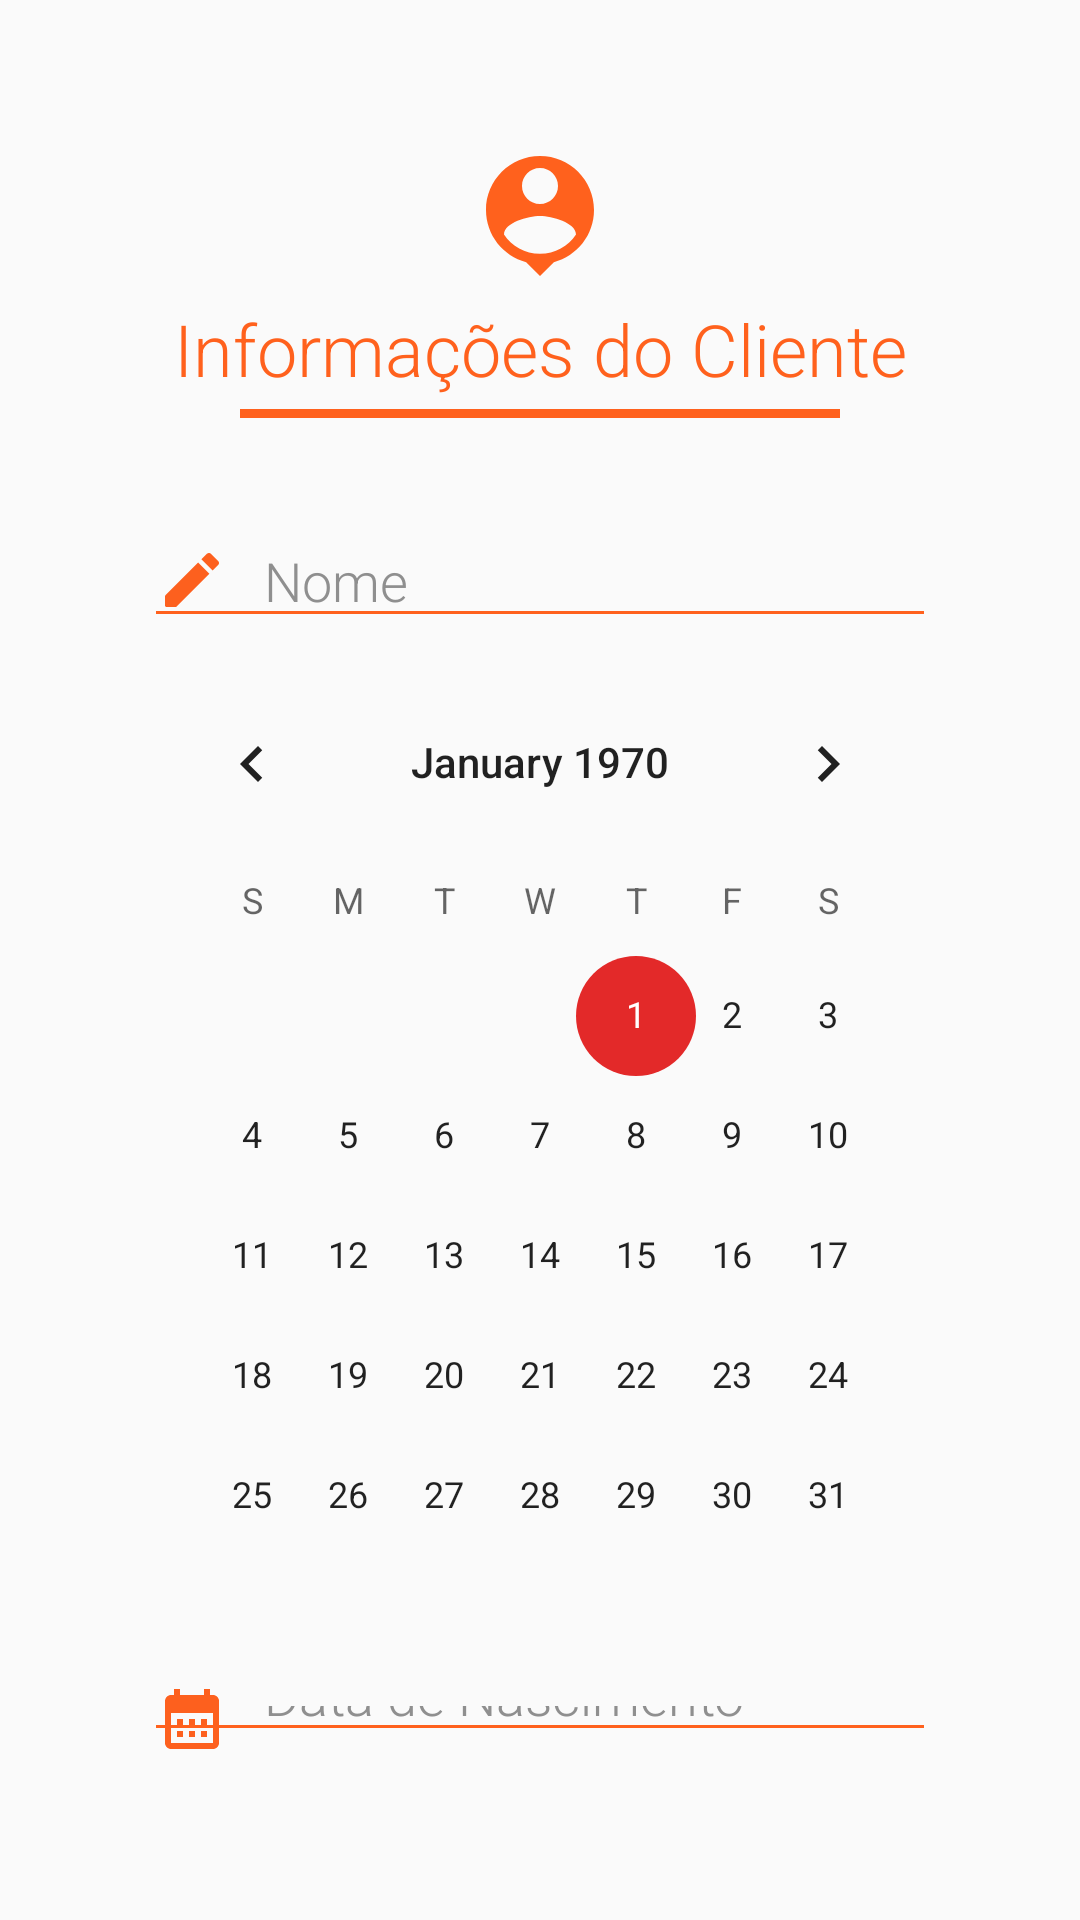

Android layout source for this screen:
<!-- AndroidManifest.xml: application theme Theme.IDinner -->
<!-- res/layout/layout_frag_user.xml -->
<?xml version="1.0" encoding="utf-8"?>
<FrameLayout xmlns:android="http://schemas.android.com/apk/res/android"
    xmlns:app="http://schemas.android.com/apk/res-auto"
    xmlns:tools="http://schemas.android.com/tools"
    android:layout_width="match_parent"
    android:layout_height="match_parent"
    android:orientation="vertical"
    android:padding="24dp"
    tools:ignore="ContentDescription">


    <LinearLayout
        android:layout_width="match_parent"
        android:layout_height="match_parent"
        android:background="@drawable/bg_viewpager"
        android:orientation="vertical"
        android:padding="24dp">

        <TextView
            android:layout_width="match_parent"
            android:layout_height="wrap_content"
            android:drawablePadding="4dp"
            android:fontFamily="sans-serif-light"
            android:text="@string/informa_es_do_cliente"
            android:textAlignment="center"
            android:textColor="@color/bg_orange"
            android:textSize="24sp"
            app:drawableTopCompat="@drawable/ic_client" />

        <ImageView
            android:layout_width="match_parent"
            android:layout_height="3dp"
            android:layout_gravity="center_horizontal"
            android:layout_marginStart="32dp"
            android:layout_marginTop="4dp"
            android:layout_marginEnd="32dp"
            android:layout_marginBottom="32dp"
            android:background="@color/bg_orange" />

        <EditText
            android:id="@+id/Frag_User_Name"
            android:layout_width="match_parent"
            android:layout_height="wrap_content"
            android:layout_marginBottom="8dp"
            android:autofillHints="true"
            android:backgroundTint="@color/bg_orange"
            android:drawableStart="@drawable/ic_name"
            android:drawablePadding="12dp"
            android:fontFamily="sans-serif-light"
            android:hint="@string/nome"
            android:inputType="textPersonName"
            android:lines="1"
            android:maxLength="32"
            android:textColor="@color/bg_orange"
            android:textColorHint="#8F8F8F"
            android:textSize="18sp" />

        <CalendarView
            android:id="@+id/Frag_User_Calendar"
            android:layout_width="match_parent"
            android:layout_height="wrap_content"
            android:background="@drawable/bg_viewpager"
            android:backgroundTint="@color/bg_orange" />

        <EditText
            android:id="@+id/Frag_User_Birth"
            android:layout_width="match_parent"
            android:layout_height="wrap_content"
            android:layout_marginBottom="8dp"
            android:autofillHints="true"
            android:backgroundTint="@color/bg_orange"
            android:drawableStart="@drawable/ic_calendario"
            android:drawablePadding="12dp"
            android:fontFamily="sans-serif-light"
            android:hint="@string/data_de_nascimento"
            android:inputType="date"
            android:lines="1"
            android:maxLength="32"
            android:textColor="@color/bg_orange"
            android:textColorHint="#8F8F8F"
            android:textSize="18sp" />

        <EditText
            android:id="@+id/Frag_User_Genre"
            android:layout_width="match_parent"
            android:layout_height="wrap_content"
            android:layout_marginBottom="8dp"
            android:autofillHints="false"
            android:backgroundTint="@color/bg_orange"
            android:drawableStart="@drawable/ic_person"
            android:drawablePadding="12dp"
            android:fontFamily="sans-serif-light"
            android:hint="@string/g_nero"
            android:inputType="text"
            android:lines="1"
            android:maxLength="32"
            android:textColor="@color/bg_orange"
            android:textColorHint="#8F8F8F"
            android:textSize="18sp" />

        <EditText
            android:id="@+id/Frag_User_Email"
            android:layout_width="match_parent"
            android:layout_height="wrap_content"
            android:layout_marginBottom="8dp"
            android:autofillHints="false"
            android:backgroundTint="@color/bg_orange"
            android:drawableStart="@drawable/ic_email"
            android:drawablePadding="12dp"
            android:fontFamily="sans-serif-light"
            android:hint="@string/e_mail"
            android:inputType="textEmailAddress"
            android:lines="1"
            android:maxLength="32"
            android:textColor="@color/bg_orange"
            android:textColorHint="#8F8F8F"
            android:textSize="18sp" />

        <EditText
            android:id="@+id/Frag_User_Phone"
            android:layout_width="match_parent"
            android:layout_height="wrap_content"
            android:layout_marginBottom="8dp"
            android:autofillHints="false"
            android:backgroundTint="@color/bg_orange"
            android:drawableStart="@drawable/ic_phone"
            android:drawablePadding="12dp"
            android:fontFamily="sans-serif-light"
            android:hint="@string/telefone"
            android:inputType="phone"
            android:lines="1"
            android:maxLength="32"
            android:textColor="@color/bg_orange"
            android:textColorHint="#8F8F8F"
            android:textSize="18sp" />

        <FrameLayout
            android:layout_width="match_parent"
            android:layout_height="match_parent">

            <Button
                android:id="@+id/Frag_User_NextButton"
                android:layout_width="match_parent"
                android:layout_height="wrap_content"
                android:layout_gravity="bottom"
                android:layout_marginTop="48dp"
                android:background="@drawable/bg_button_orange"
                android:drawableEnd="@drawable/ic_next"
                android:fontFamily="sans-serif-black"
                android:paddingStart="44dp"
                android:paddingEnd="18dp"
                android:text="@string/pr_ximo"
                android:textColor="@color/white"
                android:textStyle="bold" />
        </FrameLayout>
    </LinearLayout>


</FrameLayout>
<!-- resources referenced by this layout -->
<resources>
  <color name="bg_orange">#FF611D</color>
  <color name="white">#FFFFFFFF</color>
  <!-- drawable bg_button_orange (drawable) -->
  <?xml version="1.0" encoding="utf-8"?>
  <ripple xmlns:android="http://schemas.android.com/apk/res/android"
      android:color="@color/white">
      <item>
          <shape
              android:shape="rectangle">
              <solid android:color="@color/bg_orange" />
              <corners android:radius="100dp" />
          </shape>
      </item>
  </ripple>
  <!-- drawable ic_calendario (drawable) -->
  <vector android:height="24dp" android:tint="#FD601E"
      android:viewportHeight="24" android:viewportWidth="24"
      android:width="24dp" xmlns:android="http://schemas.android.com/apk/res/android">
      <path android:fillColor="@android:color/white" android:pathData="M19,4h-1V2h-2v2H8V2H6v2H5C3.89,4 3.01,4.9 3.01,6L3,20c0,1.1 0.89,2 2,2h14c1.1,0 2,-0.9 2,-2V6C21,4.9 20.1,4 19,4zM19,20H5V10h14V20zM9,14H7v-2h2V14zM13,14h-2v-2h2V14zM17,14h-2v-2h2V14zM9,18H7v-2h2V18zM13,18h-2v-2h2V18zM17,18h-2v-2h2V18z"/>
  </vector>
  <!-- drawable ic_name (drawable) -->
  <vector android:height="24dp" android:tint="#FD601E"
      android:viewportHeight="24" android:viewportWidth="24"
      android:width="24dp" xmlns:android="http://schemas.android.com/apk/res/android">
      <path android:fillColor="@android:color/white" android:pathData="M3,17.46v3.04c0,0.28 0.22,0.5 0.5,0.5h3.04c0.13,0 0.26,-0.05 0.35,-0.15L17.81,9.94l-3.75,-3.75L3.15,17.1c-0.1,0.1 -0.15,0.22 -0.15,0.36zM20.71,7.04c0.39,-0.39 0.39,-1.02 0,-1.41l-2.34,-2.34c-0.39,-0.39 -1.02,-0.39 -1.41,0l-1.83,1.83 3.75,3.75 1.83,-1.83z"/>
  </vector>
  <!-- drawable ic_person (drawable) -->
  <vector android:height="24dp" android:tint="#FD601E"
      android:viewportHeight="24" android:viewportWidth="24"
      android:width="24dp" xmlns:android="http://schemas.android.com/apk/res/android">
      <path android:fillColor="@android:color/white" android:pathData="M12,7.5c0.97,0 1.75,-0.78 1.75,-1.75S12.97,4 12,4s-1.75,0.78 -1.75,1.75S11.03,7.5 12,7.5zM14,20v-5h1v-4.5c0,-1.1 -0.9,-2 -2,-2h-2c-1.1,0 -2,0.9 -2,2V15h1v5H14z"/>
  </vector>
  <!-- drawable ic_phone (drawable) -->
  <vector android:height="24dp" android:tint="#FD601E"
      android:viewportHeight="24" android:viewportWidth="24"
      android:width="24dp" xmlns:android="http://schemas.android.com/apk/res/android">
      <path android:fillColor="@android:color/white" android:pathData="M19.23,15.26l-2.54,-0.29c-0.61,-0.07 -1.21,0.14 -1.64,0.57l-1.84,1.84c-2.83,-1.44 -5.15,-3.75 -6.59,-6.59l1.85,-1.85c0.43,-0.43 0.64,-1.03 0.57,-1.64l-0.29,-2.52c-0.12,-1.01 -0.97,-1.77 -1.99,-1.77H5.03c-1.13,0 -2.07,0.94 -2,2.07 0.53,8.54 7.36,15.36 15.89,15.89 1.13,0.07 2.07,-0.87 2.07,-2v-1.73c0.01,-1.01 -0.75,-1.86 -1.76,-1.98z"/>
  </vector>
  <string name="data_de_nascimento">Data de Nascimento</string>
  <string name="e_mail">E-mail</string>
  <string name="g_nero">Gênero</string>
  <string name="informa_es_do_cliente">Informações do Cliente</string>
  <string name="nome">Nome</string>
  <string name="pr_ximo">Próximo</string>
  <string name="telefone">Telefone</string>
  <style name="Theme.IDinner" parent="Theme.AppCompat.DayNight.NoActionBar">
          <item name="colorPrimary">@color/bg_orange</item>
          <item name="colorPrimaryDark">@color/bg_brawn</item>
          <item name="colorAccent">@color/bg_red</item>
          <item name="android:windowFullscreen">true</item>
      </style>
  <color name="bg_brawn">#813531</color>
  <color name="bg_red">#E32929</color>
</resources>
